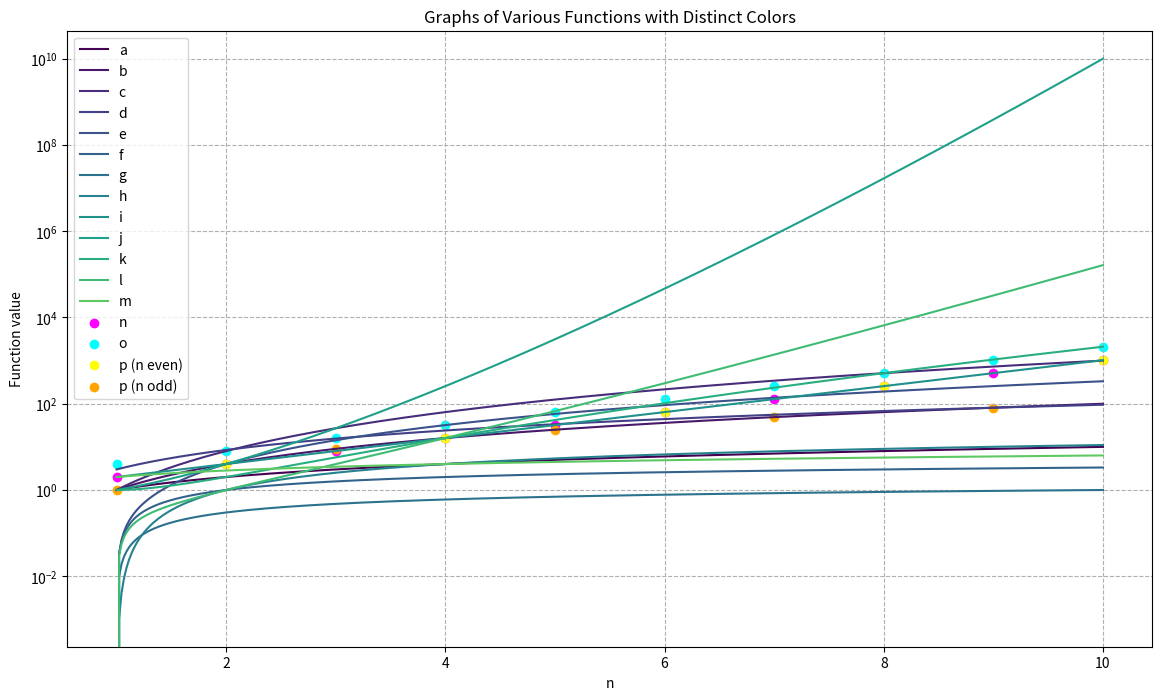

This chart was generated by the following Python code:
import matplotlib.pyplot as plt
import numpy as np

# Define the range for n
n = np.linspace(1, 10, 400)
n_int = np.arange(1, 11)

# Define the functions
functions = {
    'a': n,
    'b': n**2,
    'c': n**3,
    'd': np.sqrt(n) * 3 * n,
    'e': n**2 * np.log2(n),
    'f': np.log2(n),
    'g': np.log10(n),
    'h': (np.log2(n))**2,
    'i': 2**n,
    'j': n**n,
    'k': n**(np.log2(n)),
    'l': (np.log2(n))**n,
    'm': 2 * np.sqrt(n),
    'n': 2**n_int,
    'o': 2**(n_int+1),
    'p_even': 2**n_int[n_int % 2 == 0],
    'p_odd': n_int[n_int % 2 == 1]**2
}

colors = plt.cm.viridis(np.linspace(0, 1, len(functions)))

# Create a new figure for the adjusted plot
plt.figure(figsize=(14, 8))

# Functions a to l, m, which are continuous
for (label, func), color in zip(functions.items(), colors):
    if label != 'n' and label != 'o' and label != 'p_even' and label != 'p_odd':
        plt.plot(n, func, label=label, color=color)


# Functions n, o, p which are discrete, with their own distinct colors
plt.scatter(n_int, functions['n'], label='n', color='magenta')
plt.scatter(n_int, functions['o'], label='o', color='cyan')
plt.scatter(n_int[n_int % 2 == 0], functions['p_even'], label='p (n even)', color='yellow')
plt.scatter(n_int[n_int % 2 == 1], functions['p_odd'], label='p (n odd)', color='orange')

# Make the plot readable
plt.yscale('log')
plt.xlabel('n')
plt.ylabel('Function value')
plt.title('Graphs of Various Functions with Distinct Colors')
plt.legend()
plt.grid(True, which="both", ls="--")

# Show the plot
plt.show()